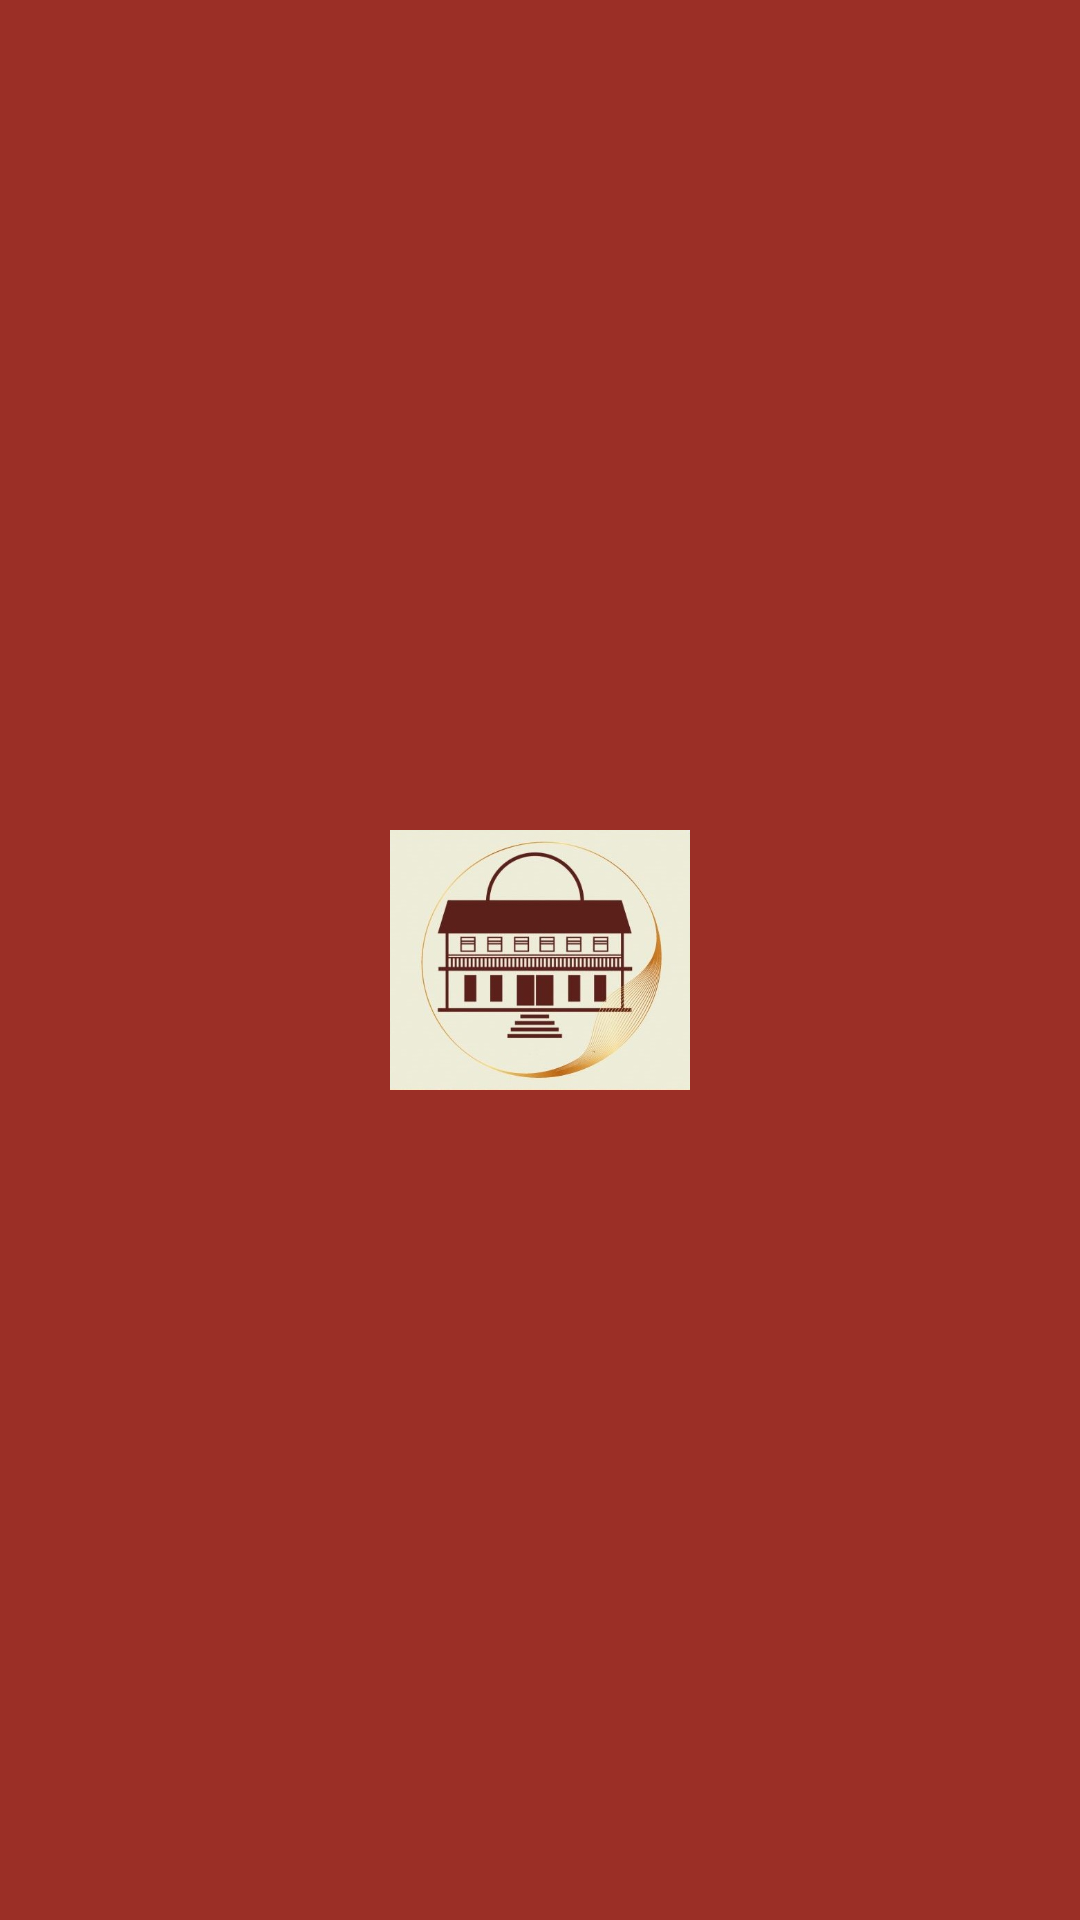

Reconstruct the res/layout file that produces this screen, plus the resources it refers to.
<!-- AndroidManifest.xml: application theme Theme.Hostels -->
<!-- res/layout/activity_splashscreen.xml -->
<?xml version="1.0" encoding="utf-8"?>
<androidx.constraintlayout.widget.ConstraintLayout xmlns:android="http://schemas.android.com/apk/res/android"
    xmlns:app="http://schemas.android.com/apk/res-auto"
    xmlns:tools="http://schemas.android.com/tools"
    android:id="@+id/contraintlayout"
    android:layout_width="match_parent"
    android:layout_height="match_parent"
    android:background="#9B2F26"
    tools:context="com.Hostel.Accomomate.Splashscreen">

    <ImageView
        android:id="@+id/hostel"
        android:layout_width="100dp"
        android:layout_height="100dp"
        android:src="@drawable/icon"
        app:layout_constraintBottom_toBottomOf="parent"
        app:layout_constraintEnd_toEndOf="parent"
        app:layout_constraintStart_toStartOf="parent"
        app:layout_constraintTop_toTopOf="parent" />

    <TextView
        android:id="@+id/splashTextView"
        android:layout_width="wrap_content"
        android:layout_height="wrap_content"
        android:fontFamily="@font/akronim"
        android:text="Accomomate"
        android:textAppearance="@style/TextAppearance.AppCompat.Display1"
        android:textColor="@color/white"
        android:textSize="40sp"
        android:textStyle="bold"
        android:visibility="invisible"
        app:layout_constraintBottom_toBottomOf="parent"
        app:layout_constraintEnd_toEndOf="parent"
        app:layout_constraintStart_toStartOf="parent"
        app:layout_constraintTop_toTopOf="parent"
        app:layout_constraintVertical_bias="0.252" />


</androidx.constraintlayout.widget.ConstraintLayout>
<!-- resources referenced by this layout -->
<resources>
  <color name="white">#FFFFFFFF</color>
  <!-- drawable icon: png bitmap (drawable, 157512 bytes) -->
  <style name="Theme.Hostels" parent="Base.Theme.Hostels" />
  <style name="Base.Theme.Hostels" parent="Theme.Material3.DayNight.NoActionBar">
          
          
      </style>
</resources>
